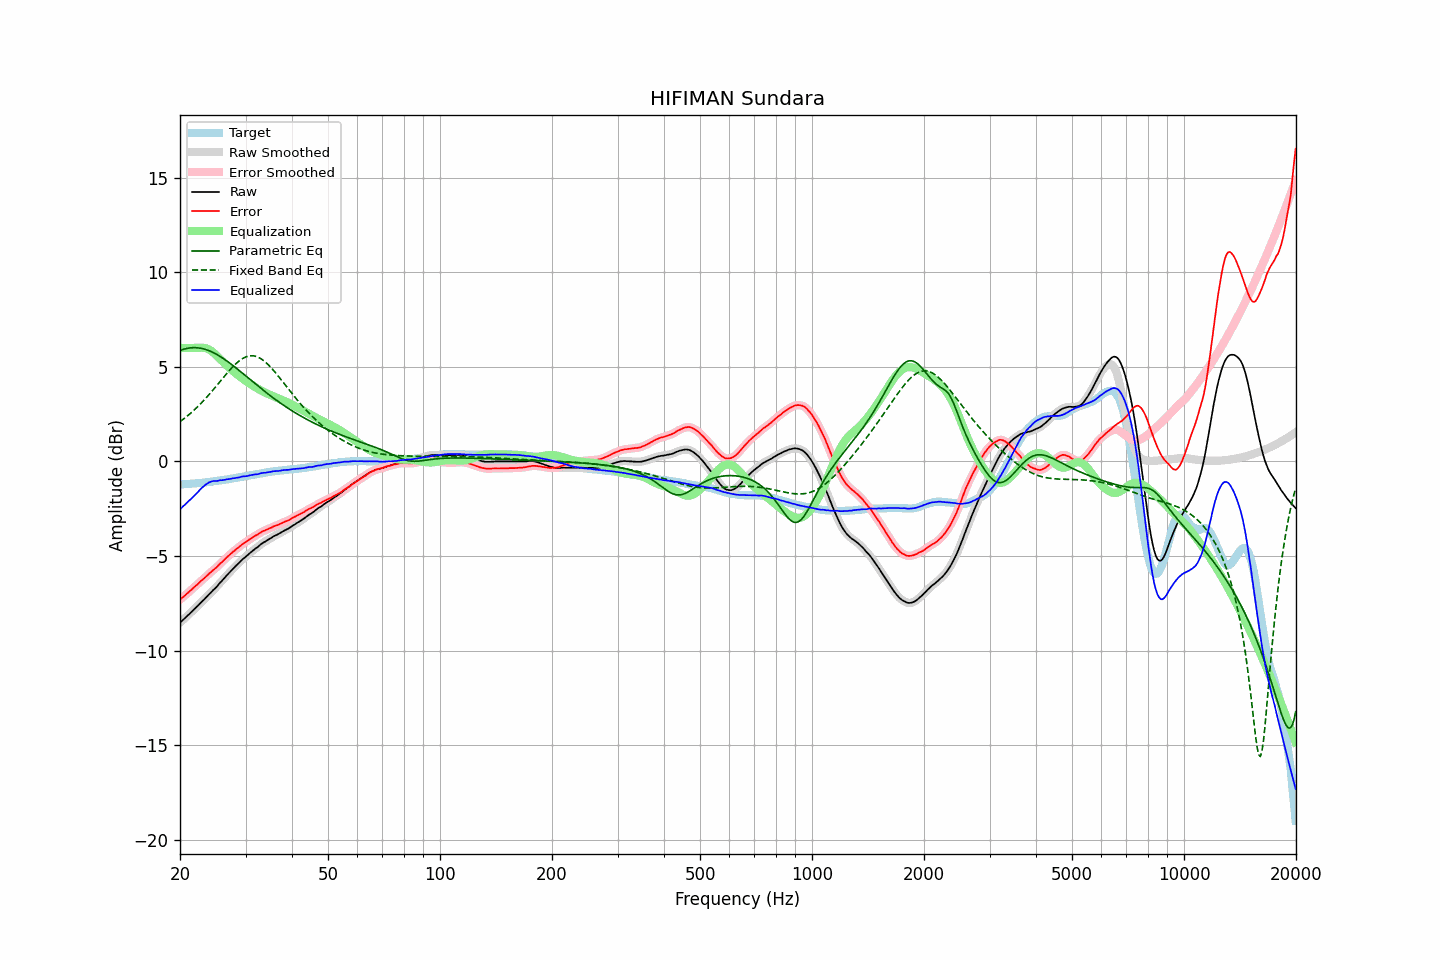

Source data for this figure (header and first rows):
frequency, raw, error, smoothed, error_smoothed, equalization, parametric_eq, fixed_band_eq, equalized_raw, equalized_smoothed, target
20.00, -8.53, -7.31, -8.53, -7.31, 6.00, 5.87, 2.11, -2.53, -2.53, -1.22
20.20, -8.45, -7.23, -8.45, -7.24, 6.00, 5.90, 2.17, -2.45, -2.45, -1.22
20.40, -8.37, -7.16, -8.37, -7.16, 6.00, 5.93, 2.23, -2.37, -2.37, -1.21
20.61, -8.29, -7.09, -8.29, -7.09, 6.00, 5.95, 2.30, -2.29, -2.29, -1.20
20.81, -8.21, -7.01, -8.21, -7.02, 6.00, 5.97, 2.36, -2.21, -2.21, -1.20
21.02, -8.13, -6.94, -8.13, -6.94, 6.00, 5.99, 2.43, -2.13, -2.13, -1.19
21.23, -8.05, -6.86, -8.05, -6.86, 6.00, 6.00, 2.51, -2.05, -2.05, -1.19
21.44, -7.97, -6.79, -7.96, -6.79, 6.00, 6.01, 2.58, -1.97, -1.96, -1.18
21.66, -7.88, -6.71, -7.88, -6.71, 6.00, 6.01, 2.66, -1.88, -1.88, -1.17
21.87, -7.80, -6.63, -7.80, -6.64, 6.00, 6.02, 2.73, -1.80, -1.80, -1.17
22.09, -7.72, -6.56, -7.72, -6.56, 6.00, 6.01, 2.81, -1.72, -1.72, -1.16
22.31, -7.64, -6.49, -7.63, -6.48, 6.00, 6.01, 2.90, -1.63, -1.63, -1.15
22.54, -7.55, -6.40, -7.55, -6.41, 6.01, 6.00, 2.98, -1.54, -1.54, -1.15
22.76, -7.46, -6.32, -7.46, -6.33, 6.01, 5.98, 3.07, -1.44, -1.45, -1.14
22.99, -7.38, -6.25, -7.38, -6.25, 6.01, 5.96, 3.15, -1.37, -1.37, -1.13
23.22, -7.30, -6.18, -7.29, -6.18, 6.00, 5.94, 3.25, -1.30, -1.29, -1.12
23.45, -7.21, -6.10, -7.21, -6.10, 5.99, 5.92, 3.34, -1.22, -1.22, -1.11
23.69, -7.12, -6.02, -7.12, -6.02, 5.96, 5.89, 3.43, -1.16, -1.16, -1.10
23.92, -7.03, -5.94, -7.03, -5.94, 5.92, 5.86, 3.53, -1.11, -1.11, -1.09
24.16, -6.95, -5.87, -6.94, -5.87, 5.87, 5.82, 3.63, -1.08, -1.07, -1.08
24.40, -6.86, -5.79, -6.86, -5.80, 5.81, 5.78, 3.72, -1.05, -1.05, -1.07
24.65, -6.77, -5.72, -6.78, -5.73, 5.74, 5.74, 3.82, -1.03, -1.04, -1.05
24.89, -6.70, -5.66, -6.69, -5.66, 5.66, 5.70, 3.93, -1.04, -1.03, -1.04
25.14, -6.61, -5.58, -6.60, -5.57, 5.58, 5.65, 4.03, -1.03, -1.02, -1.03
25.39, -6.51, -5.49, -6.51, -5.49, 5.49, 5.60, 4.13, -1.02, -1.02, -1.02
25.65, -6.40, -5.39, -6.41, -5.41, 5.41, 5.55, 4.23, -0.99, -1.00, -1.01
25.91, -6.32, -5.33, -6.32, -5.33, 5.33, 5.50, 4.34, -0.99, -0.99, -0.99
26.16, -6.23, -5.25, -6.22, -5.24, 5.24, 5.44, 4.44, -0.98, -0.98, -0.98
26.43, -6.13, -5.16, -6.13, -5.16, 5.16, 5.38, 4.54, -0.97, -0.97, -0.97
26.69, -6.03, -5.07, -6.03, -5.08, 5.08, 5.32, 4.64, -0.95, -0.95, -0.96
26.96, -5.94, -5.00, -5.94, -5.00, 5.00, 5.26, 4.74, -0.94, -0.94, -0.94
27.23, -5.85, -4.92, -5.85, -4.92, 4.93, 5.20, 4.84, -0.92, -0.92, -0.93
27.50, -5.76, -4.85, -5.76, -4.85, 4.85, 5.13, 4.93, -0.91, -0.91, -0.91
27.77, -5.67, -4.77, -5.67, -4.78, 4.78, 5.07, 5.02, -0.89, -0.89, -0.90
28.05, -5.59, -4.71, -5.58, -4.71, 4.70, 5.00, 5.10, -0.88, -0.88, -0.88
28.33, -5.50, -4.63, -5.50, -4.64, 4.63, 4.93, 5.18, -0.86, -0.87, -0.87
28.62, -5.42, -4.57, -5.42, -4.57, 4.57, 4.86, 5.26, -0.85, -0.85, -0.85
28.90, -5.34, -4.50, -5.33, -4.50, 4.50, 4.79, 5.33, -0.84, -0.83, -0.84
29.19, -5.25, -4.43, -5.25, -4.43, 4.44, 4.73, 5.39, -0.81, -0.81, -0.82
29.48, -5.17, -4.36, -5.17, -4.37, 4.37, 4.66, 5.44, -0.79, -0.80, -0.81
29.78, -5.10, -4.31, -5.10, -4.31, 4.31, 4.59, 5.49, -0.79, -0.79, -0.79
30.08, -5.03, -4.25, -5.03, -4.25, 4.25, 4.51, 5.53, -0.78, -0.78, -0.78
30.38, -4.96, -4.20, -4.96, -4.20, 4.19, 4.44, 5.56, -0.77, -0.76, -0.76
30.68, -4.88, -4.13, -4.88, -4.14, 4.14, 4.37, 5.58, -0.74, -0.75, -0.75
30.99, -4.81, -4.08, -4.81, -4.08, 4.08, 4.30, 5.59, -0.73, -0.73, -0.73
31.30, -4.74, -4.02, -4.74, -4.02, 4.03, 4.23, 5.59, -0.71, -0.71, -0.72
31.61, -4.67, -3.97, -4.67, -3.97, 3.97, 4.16, 5.58, -0.70, -0.70, -0.70
31.93, -4.60, -3.91, -4.61, -3.92, 3.92, 4.09, 5.56, -0.68, -0.69, -0.69
32.24, -4.55, -3.88, -4.54, -3.87, 3.87, 4.02, 5.53, -0.68, -0.67, -0.67
32.57, -4.48, -3.82, -4.47, -3.82, 3.82, 3.96, 5.49, -0.66, -0.66, -0.66
32.89, -4.40, -3.76, -4.40, -3.77, 3.77, 3.89, 5.45, -0.63, -0.63, -0.64
33.22, -4.34, -3.71, -4.34, -3.71, 3.72, 3.82, 5.39, -0.61, -0.62, -0.63
33.55, -4.28, -3.67, -4.28, -3.67, 3.68, 3.75, 5.33, -0.60, -0.60, -0.61
33.89, -4.24, -3.64, -4.23, -3.64, 3.64, 3.68, 5.26, -0.60, -0.59, -0.60
34.23, -4.18, -3.60, -4.18, -3.60, 3.60, 3.62, 5.19, -0.58, -0.58, -0.58
34.57, -4.13, -3.56, -4.13, -3.56, 3.56, 3.55, 5.11, -0.57, -0.57, -0.57
34.92, -4.08, -3.52, -4.08, -3.52, 3.52, 3.49, 5.02, -0.56, -0.55, -0.56
35.27, -4.03, -3.49, -4.02, -3.49, 3.49, 3.42, 4.93, -0.54, -0.54, -0.54
35.62, -3.97, -3.44, -3.97, -3.45, 3.45, 3.36, 4.83, -0.52, -0.52, -0.53
35.97, -3.93, -3.41, -3.93, -3.41, 3.42, 3.30, 4.73, -0.51, -0.51, -0.52
... 635 more rows
